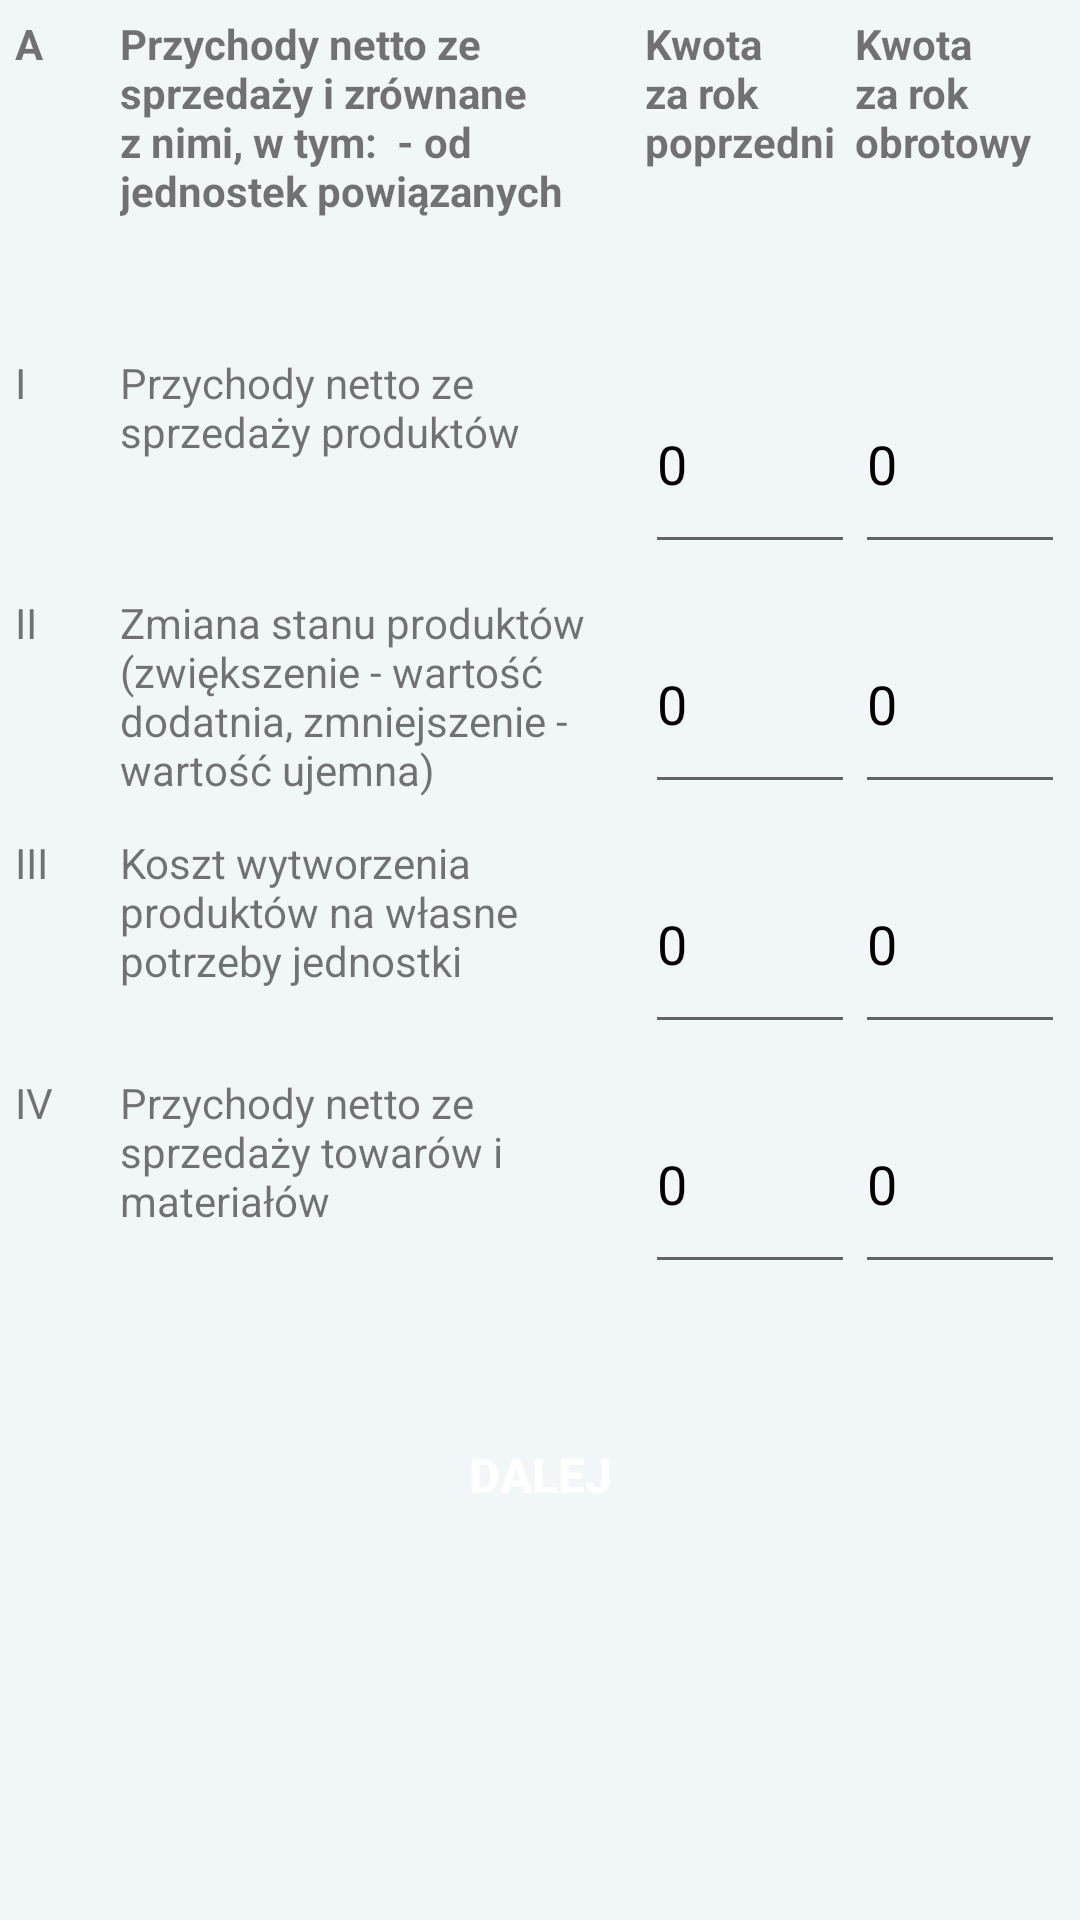

This screen was rendered from an Android layout file. Write that file and the resources it references.
<!-- AndroidManifest.xml: application theme RekinTheme -->
<!-- res/layout/aprzychodynetto.xml -->
<?xml version="1.0" encoding="utf-8"?>
<ScrollView xmlns:android="http://schemas.android.com/apk/res/android"
    android:windowSoftInputMode="stateHidden|adjustResize"
    android:layout_width="match_parent"
    android:layout_height="fill_parent">

    <LinearLayout
        android:layout_width="match_parent"
        android:layout_height="match_parent"
        android:orientation="vertical"
        android:weightSum="11">


        <LinearLayout
            android:layout_width="match_parent"
            android:layout_height="70dp"
            android:layout_margin="5dp"
            android:orientation="horizontal"
            android:weightSum="10">

            <TextView
                android:id="@+id/a01"
                android:layout_width="0dp"
                android:layout_height="fill_parent"
                android:layout_weight="1"
                android:text="A"
                android:textStyle="bold" />

            <TextView
                android:id="@+id/a02"
                android:layout_width="0dp"
                android:layout_height="fill_parent"
                android:layout_weight="5"
                android:paddingRight="3dp"
                android:text="Przychody netto ze sprzedaży i zrównane z nimi, w tym:  - od jednostek powiązanych"
                android:textAllCaps="false"
                android:textStyle="bold" />

            <TextView
                android:id="@+id/a03"
                android:layout_width="0dp"
                android:layout_height="fill_parent"
                android:layout_weight="2"
                android:text="@string/kwotaa1"
                android:textStyle="bold" />

            <TextView
                android:id="@+id/a04"
                android:layout_width="0dp"
                android:layout_height="fill_parent"
                android:layout_weight="2"
                android:text="@string/kwotaa2"
                android:textStyle="bold" />

        </LinearLayout>

        <Space
            android:layout_width="match_parent"
            android:layout_height="33dp" />

        <LinearLayout
            android:layout_width="match_parent"
            android:layout_height="70dp"
            android:layout_margin="5dp"
            android:orientation="horizontal"
            android:weightSum="10">

            <TextView
                android:id="@+id/a11"
                android:layout_width="0dp"
                android:layout_height="fill_parent"
                android:layout_weight="1"
                android:text="I" />

            <TextView
                android:id="@+id/a12"
                android:layout_width="0dp"
                android:layout_height="fill_parent"
                android:layout_weight="5"
                android:text="Przychody netto ze sprzedaży produktów" />

            <EditText
                android:id="@+id/a13"
                android:text="0"
                android:inputType="numberDecimal"
                android:layout_width="0dp"
                android:layout_height="fill_parent"
                android:layout_weight="2" />

            <EditText
                android:id="@+id/a14"
                android:text="0"
                android:inputType="numberDecimal"
                android:layout_width="0dp"
                android:layout_height="fill_parent"
                android:layout_weight="2" />
        </LinearLayout>

        <LinearLayout
            android:layout_width="match_parent"
            android:layout_height="70dp"
            android:layout_margin="5dp"
            android:orientation="horizontal"
            android:weightSum="10">

            <TextView
                android:id="@+id/a21"
                android:layout_width="0dp"
                android:layout_height="fill_parent"
                android:layout_weight="1"
                android:text="II" />

            <TextView
                android:id="@+id/a22"
                android:layout_width="0dp"
                android:layout_height="fill_parent"
                android:layout_weight="5"
                android:text="Zmiana stanu produktów (zwiększenie - wartość dodatnia, zmniejszenie - wartość ujemna)  " />

            <EditText
                android:id="@+id/a23"
                android:text="0"
                android:inputType="numberDecimal"
                android:layout_width="0dp"
                android:layout_height="fill_parent"
                android:layout_weight="2" />

            <EditText
                android:text="0"
                android:id="@+id/a24"
                android:inputType="numberDecimal"
                android:layout_width="0dp"
                android:layout_height="fill_parent"
                android:layout_weight="2" />
        </LinearLayout>

        <LinearLayout
            android:layout_width="match_parent"
            android:layout_height="70dp"
            android:layout_margin="5dp"
            android:orientation="horizontal"
            android:weightSum="10">

            <TextView
                android:id="@+id/a31"
                android:layout_width="0dp"
                android:layout_height="fill_parent"
                android:layout_weight="1"
                android:text="III" />

            <TextView
                android:id="@+id/a32"
                android:layout_width="0dp"
                android:layout_height="fill_parent"
                android:layout_weight="5"
                android:text="Koszt wytworzenia produktów na własne potrzeby jednostki " />

            <EditText
                android:id="@+id/a33"
                android:text="0"
                android:inputType="numberDecimal"
                android:layout_width="0dp"
                android:layout_height="fill_parent"
                android:layout_weight="2" />

            <EditText
                android:id="@+id/a34"
                android:text="0"
                android:inputType="numberDecimal"
                android:layout_width="0dp"
                android:layout_height="fill_parent"
                android:layout_weight="2" />
        </LinearLayout>

        <LinearLayout
            android:layout_width="match_parent"
            android:layout_height="70dp"
            android:layout_margin="5dp"
            android:orientation="horizontal"
            android:weightSum="10">

            <TextView
                android:id="@+id/a41"
                android:layout_width="0dp"
                android:layout_height="fill_parent"
                android:layout_weight="1"
                android:text="IV" />

            <TextView
                android:id="@+id/a42"
                android:layout_width="0dp"
                android:layout_height="fill_parent"
                android:layout_weight="5"
                android:text="Przychody netto ze sprzedaży towarów i materiałów " />

            <EditText
                android:id="@+id/a43"
                android:text="0"
                android:inputType="numberDecimal"
                android:layout_width="0dp"
                android:layout_height="fill_parent"
                android:layout_weight="2" />

            <EditText
                android:id="@+id/a44"
                android:text="0"
                android:inputType="numberDecimal"
                android:layout_width="0dp"
                android:layout_height="fill_parent"
                android:layout_weight="2" />
        </LinearLayout>

        <Space
            android:layout_width="match_parent"
            android:layout_height="33dp" />

        <Button
            android:id="@+id/btn_a"
            android:layout_width="124dp"
            android:layout_height="51dp"
            android:layout_gravity="center_horizontal"
            android:background="@drawable/button"
            android:textColor="@android:color/background_light"
            android:textSize="16sp"
            android:textStyle="bold"
            android:onClick="ab"
            android:text="Dalej" />


    </LinearLayout>
</ScrollView>
<!-- resources referenced by this layout -->
<resources>
  <string name="kwotaa1">Kwota za rok poprzedni</string>
  <string name="kwotaa2">Kwota za rok obrotowy</string>
  <style name="RekinTheme" parent="AppTheme">
          <item name="colorAccent">@color/accent_material_dark_1</item>
          <item name="android:textColorPrimary">@color/accent_material_dark_1</item>
          <item name="android:colorBackground">@color/background_material_light</item>
      </style>
  <style name="AppTheme" parent="Theme.AppCompat.Light.DarkActionBar">
          
          <item name="colorPrimary">@color/colorPrimary</item>
          <item name="colorPrimaryDark">@color/colorPrimaryDark</item>
          <item name="colorAccent">@color/colorAccent</item>
      </style>
  <color name="accent_material_dark_1">#000000</color>
  <color name="background_material_light">#f1f6f9</color>
  <color name="colorPrimary">#5e75f2</color>
  <color name="colorPrimaryDark">#303f9f</color>
  <color name="colorAccent">#FF4081</color>
</resources>
